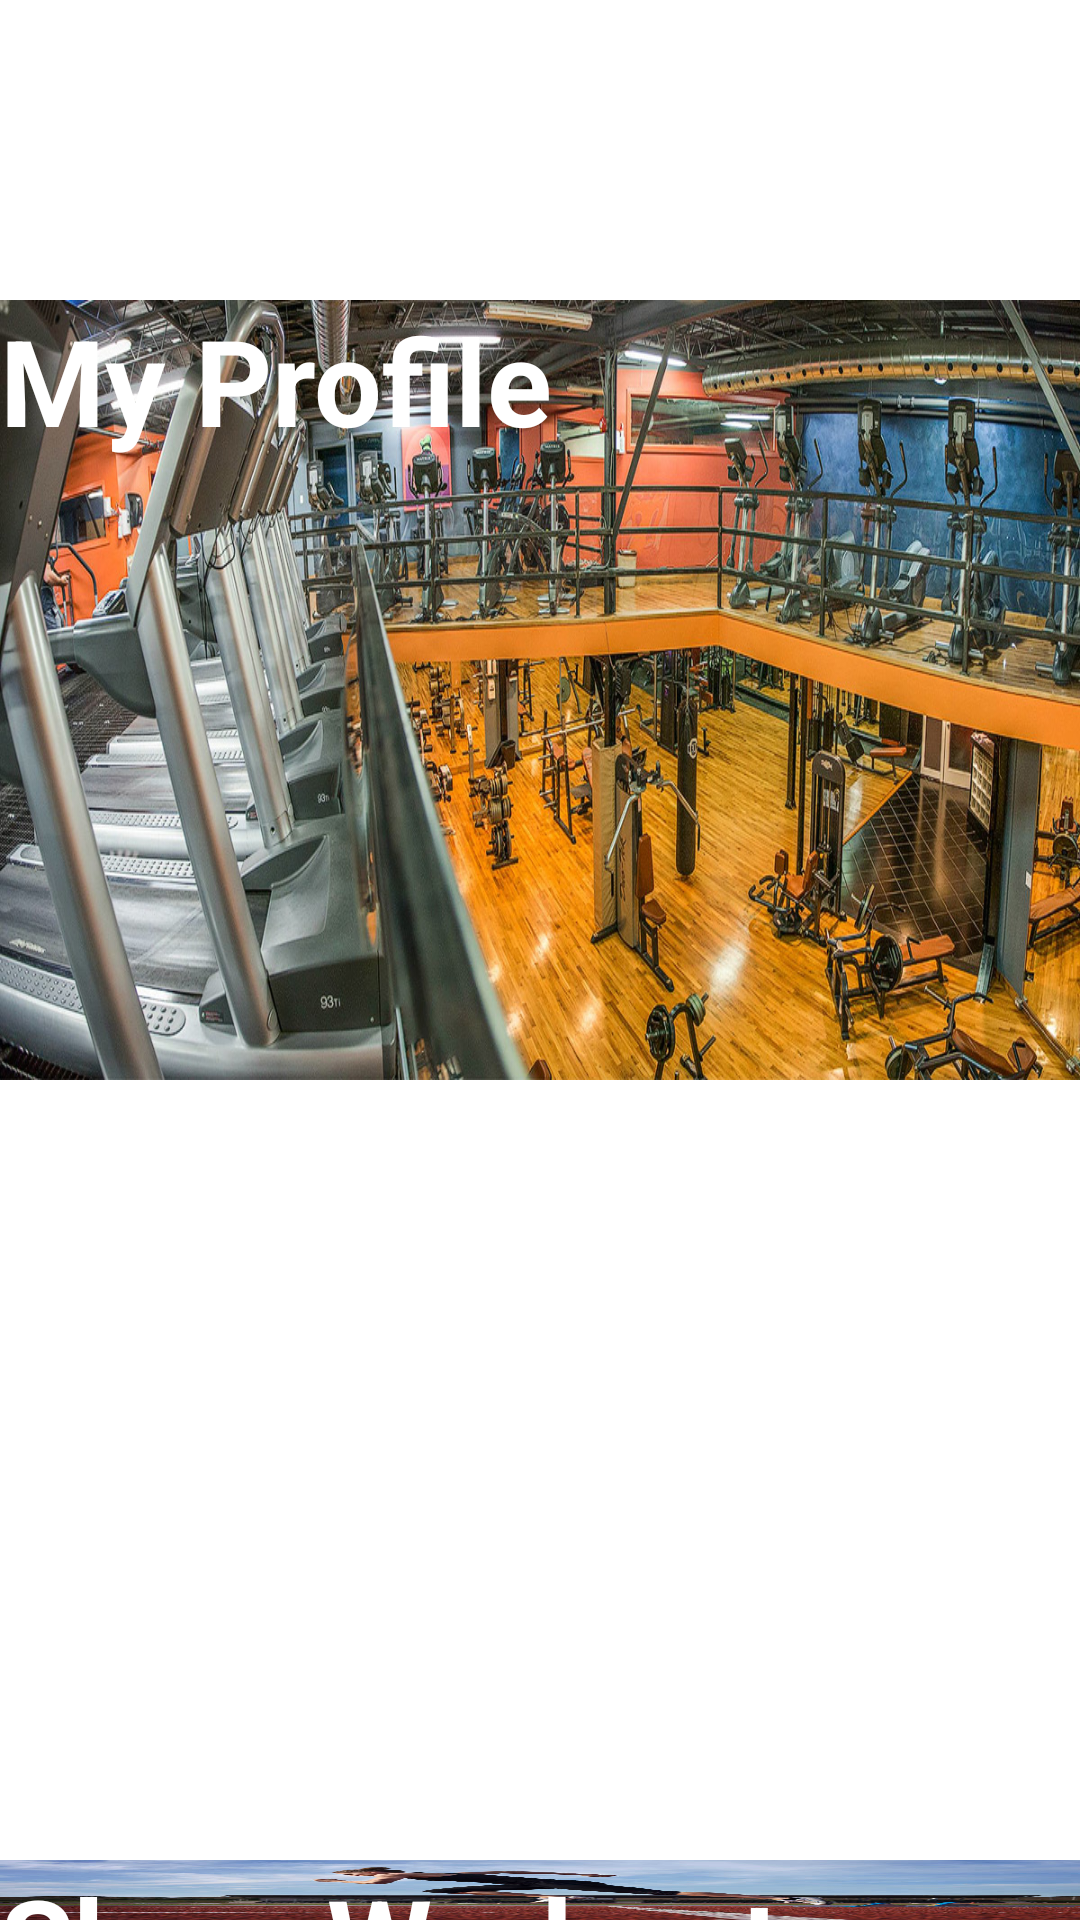

Write the Android layout XML for this screen, with the resource values it uses.
<!-- AndroidManifest.xml: application theme no_title -->
<!-- res/layout/welcome.xml -->
<?xml version="1.0" encoding="utf-8"?>
<RelativeLayout xmlns:android="http://schemas.android.com/apk/res/android"
    android:layout_width="match_parent"
    android:layout_height="match_parent">

    <TextView
        android:id="@+id/textView3"
        android:layout_width="wrap_content"
        android:layout_height="wrap_content"
        android:text="Welcome to PAT Fitness"
        android:background="@drawable/black"
        android:textStyle="bold"
        android:textSize="40sp"
        android:textColor="#ffffff"
        android:layout_alignParentTop="true"
        android:layout_centerHorizontal="true"
        android:gravity="center"/>

    <Button
        android:id="@+id/profile_bttn"
        android:layout_width="600sp"
        android:layout_height="260sp"
        android:layout_alignParentLeft="true"
        android:layout_below="@+id/textView3"
        android:text="My Profile"
        android:background="@drawable/myprofilepic"
        android:textStyle="bold"
        android:textSize="40sp"
        android:textColor="#ffffff"
        />

    <Button
        android:id="@+id/new_workout_bttn"
        android:layout_width="600sp"
        android:layout_height="260sp"
        android:layout_alignParentLeft="true"
        android:layout_below="@+id/profile_bttn"
        android:text="Get New Workout"
        android:background="@drawable/getnewworkout"
        android:textStyle="bold"
        android:textSize="40sp"
        android:textColor="#ffffff" />

    <Button
        android:id="@+id/show_workouts_bttn"
        android:layout_width="600sp"
        android:layout_height="260sp"
        android:layout_alignParentLeft="true"
        android:layout_below="@+id/new_workout_bttn"
        android:text="Show Workouts"
        android:background="@drawable/trackprogress"
        android:textStyle="bold"
        android:textSize="40sp"
        android:textColor="#ffffff" />
</RelativeLayout>
<!-- resources referenced by this layout -->
<resources>
  <!-- drawable myprofilepic: jpg bitmap (drawable-hdpi, 369909 bytes) -->
  <!-- drawable trackprogress: jpg bitmap (drawable-hdpi, 80995 bytes) -->
  <style name="no_title" parent="AppTheme">
          <item name="android:windowNoTitle">true</item>
          <item name="android:windowContentOverlay">@null</item>
      </style>
  <style name="AppTheme" />
</resources>
